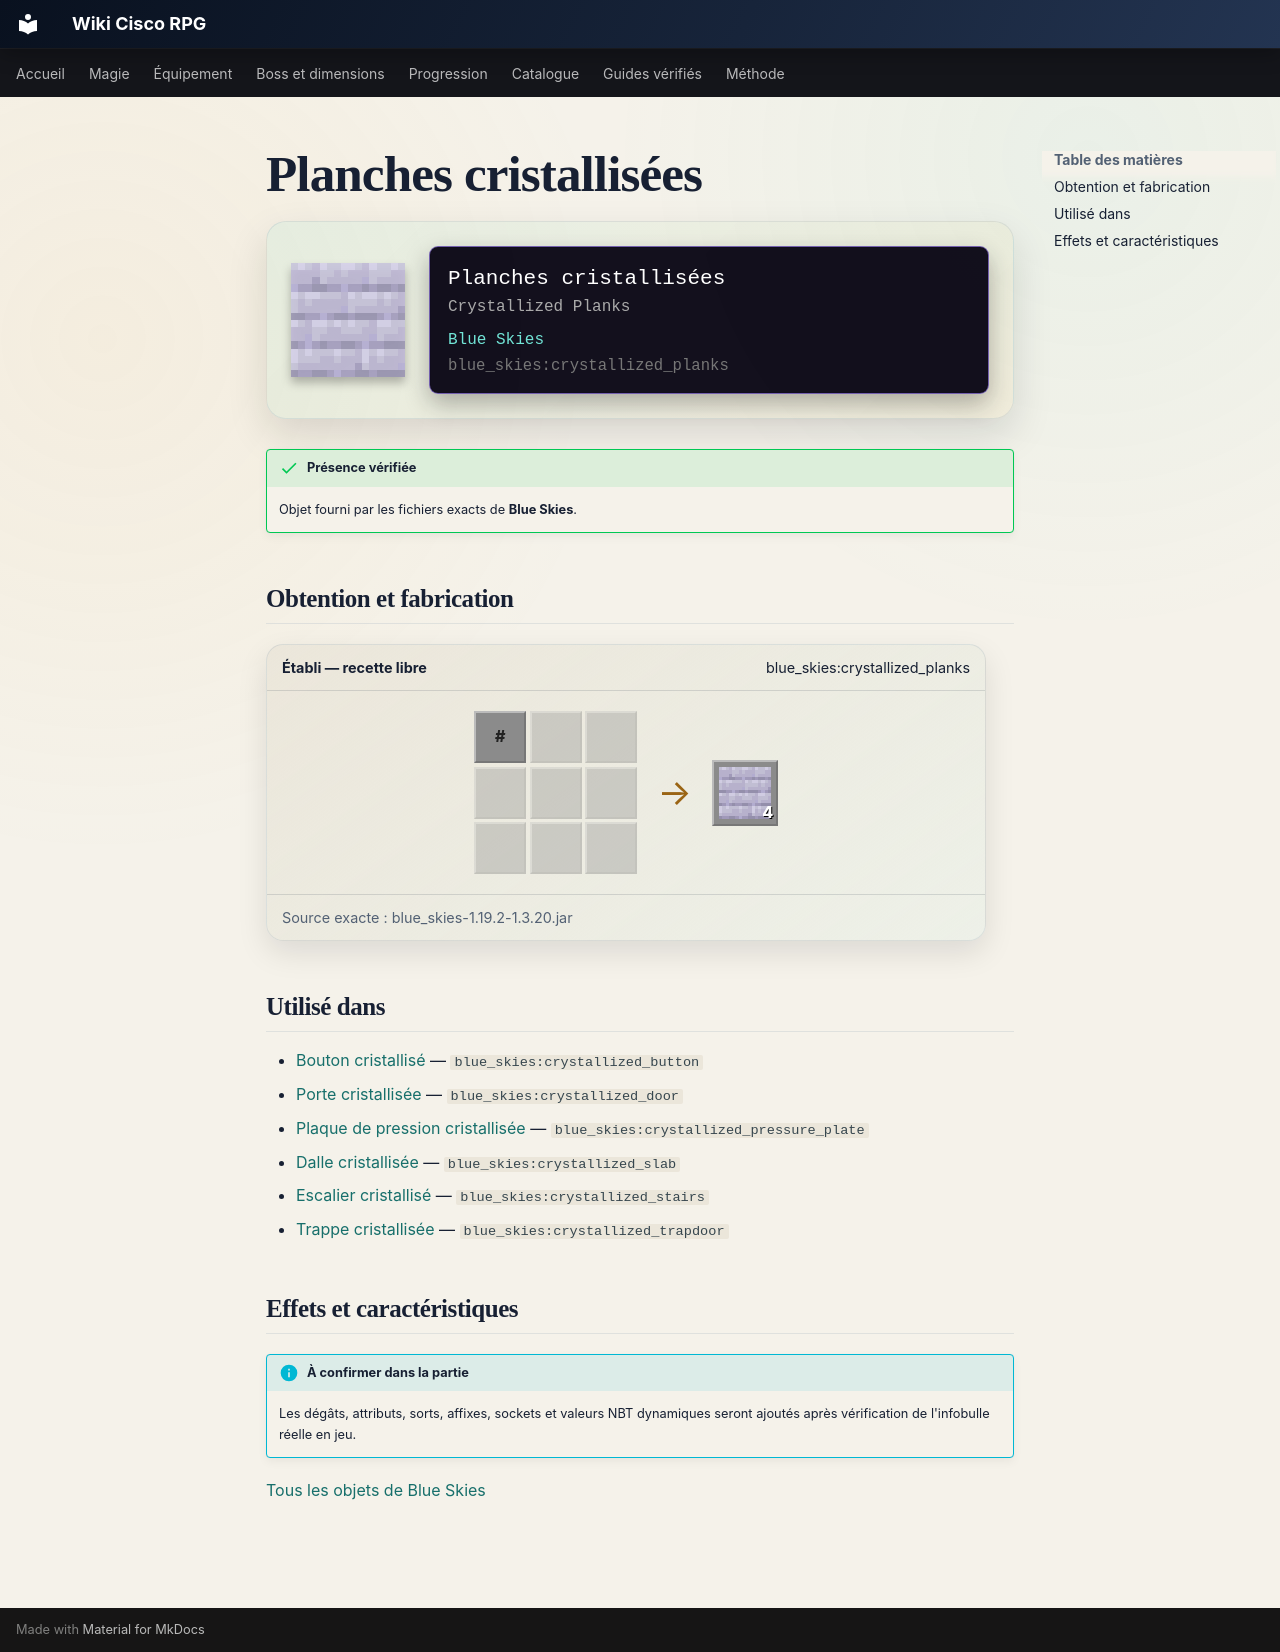

repository: Kloups-Dev/wiki-cisco-rpg · page: catalogue/objets/blue_skies/crystallized_planks/index.html · generator: mkdocs

# Planches cristallisées

<div class="mc-item-showcase">
<img class="mc-item-icon" src="../../../../assets/generated/items/blue_skies/crystallized_planks.png" alt="Planches cristallisées">
<div class="mc-tooltip-card">
<div class="mc-tooltip-card__name">Planches cristallisées</div>
<div class="mc-tooltip-card__alias">Crystallized Planks</div>
<div class="mc-tooltip-card__mod">Blue Skies</div>
<div class="mc-tooltip-card__id">blue_skies:crystallized_planks</div>
</div>
</div>

!!! success "Présence vérifiée"
    Objet fourni par les fichiers exacts de **Blue Skies**.

## Obtention et fabrication

<div class="jei-recipe"><div class="jei-recipe__head"><strong>Établi — recette libre</strong><span>blue_skies:crystallized_planks</span></div><div class="jei-recipe__body"><div class="jei-grid"><span class="jei-slot jei-slot--tag" title="#blue_skies:logs/crystallized">#</span><span class="jei-slot jei-slot--empty"></span><span class="jei-slot jei-slot--empty"></span><span class="jei-slot jei-slot--empty"></span><span class="jei-slot jei-slot--empty"></span><span class="jei-slot jei-slot--empty"></span><span class="jei-slot jei-slot--empty"></span><span class="jei-slot jei-slot--empty"></span><span class="jei-slot jei-slot--empty"></span></div><span class="jei-arrow">→</span><span class="jei-slot jei-slot--result"><img src="../../../../assets/generated/items/blue_skies/crystallized_planks.png" alt=""><span class="jei-count">4</span></span></div><div class="jei-recipe__source">Source exacte : blue_skies-1.19.2-1.3.20.jar</div></div>

## Utilisé dans

- [Bouton cristallisé](../../../catalogue/objets/blue_skies/crystallized_button.md) — <code>blue_skies:crystallized_button</code>
- [Porte cristallisée](../../../catalogue/objets/blue_skies/crystallized_door.md) — <code>blue_skies:crystallized_door</code>
- [Plaque de pression cristallisée](../../../catalogue/objets/blue_skies/crystallized_pressure_plate.md) — <code>blue_skies:crystallized_pressure_plate</code>
- [Dalle cristallisée](../../../catalogue/objets/blue_skies/crystallized_slab.md) — <code>blue_skies:crystallized_slab</code>
- [Escalier cristallisé](../../../catalogue/objets/blue_skies/crystallized_stairs.md) — <code>blue_skies:crystallized_stairs</code>
- [Trappe cristallisée](../../../catalogue/objets/blue_skies/crystallized_trapdoor.md) — <code>blue_skies:crystallized_trapdoor</code>

## Effets et caractéristiques

!!! info "À confirmer dans la partie"
    Les dégâts, attributs, sorts, affixes, sockets et valeurs NBT dynamiques seront ajoutés après vérification de l'infobulle réelle en jeu.

[Tous les objets de Blue Skies](../../../contenu/blue-skies.md)
